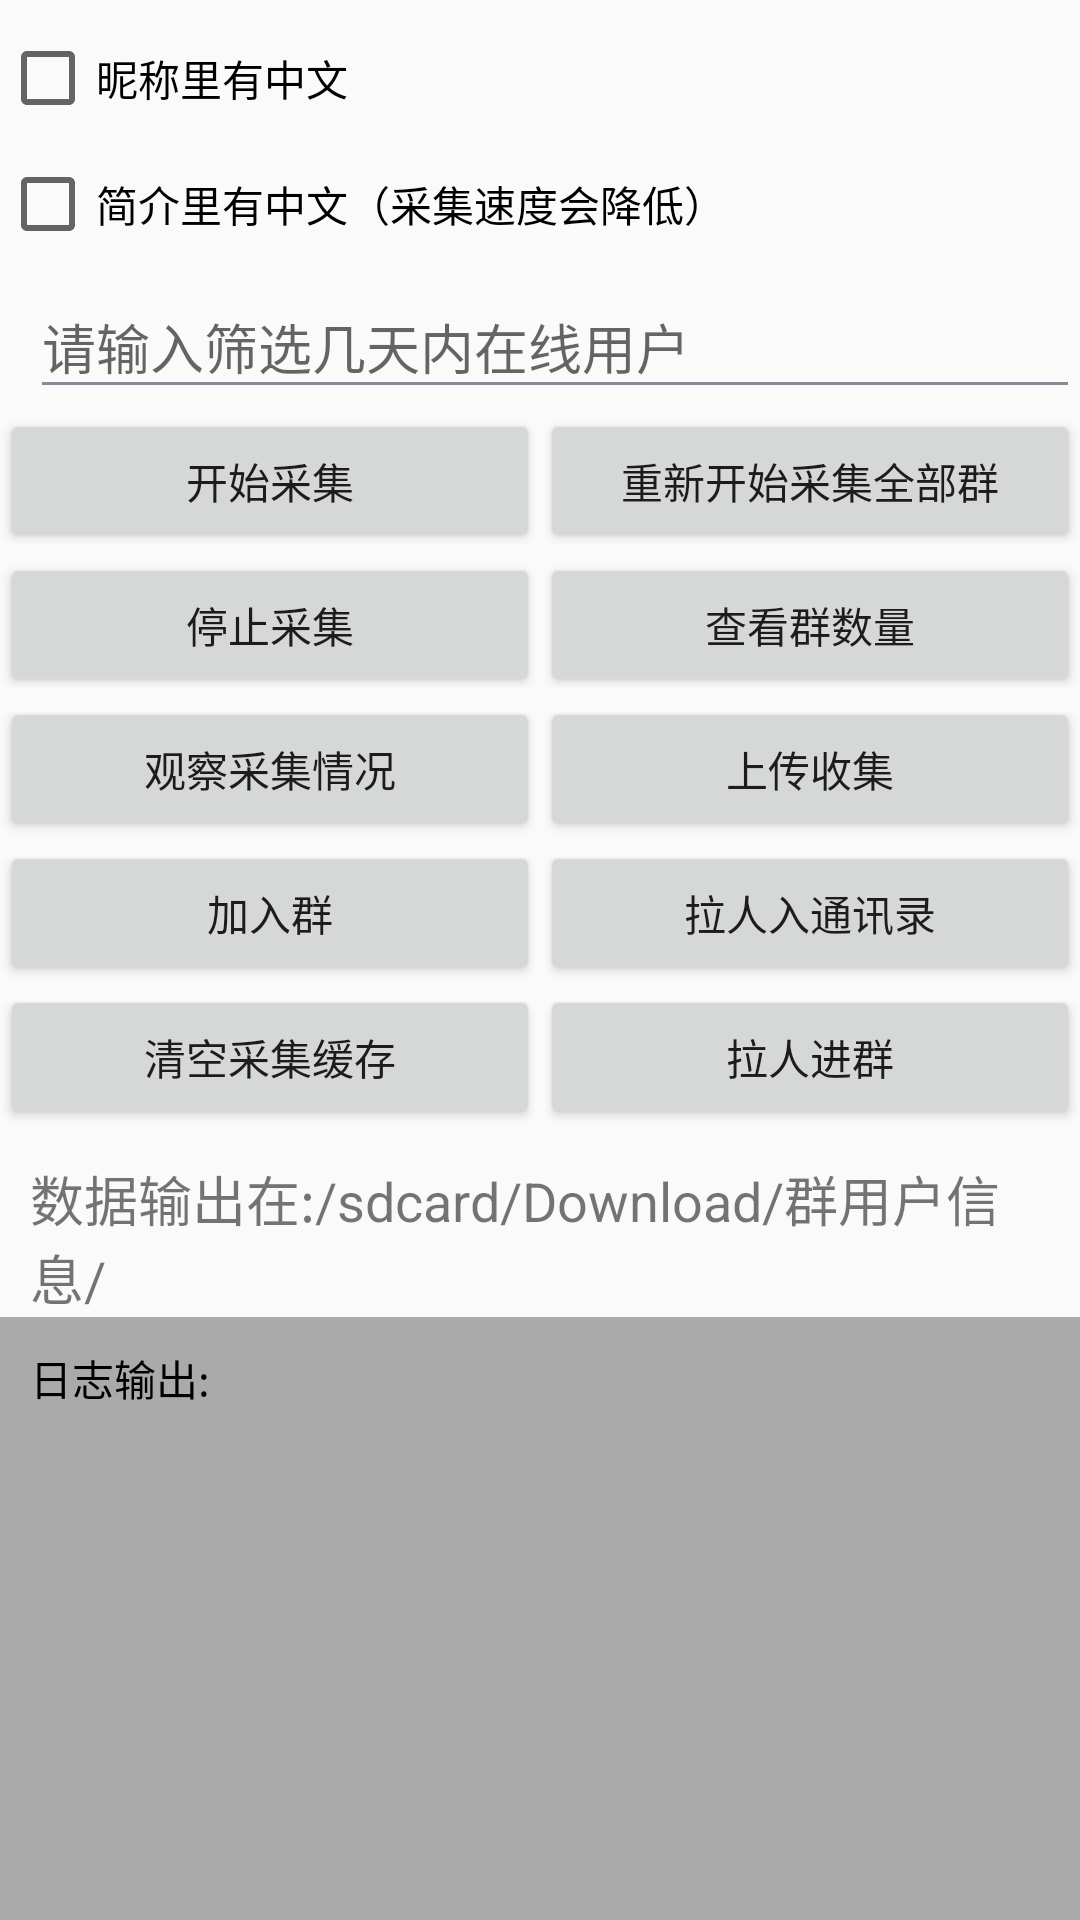

Here is an Android app screen rendered from its layout file. Give the layout XML and the strings, colors and styles it references.
<!-- AndroidManifest.xml: application theme AppTheme -->
<!-- res/layout/activity_group.xml -->
<?xml version="1.0" encoding="utf-8"?>
<LinearLayout xmlns:android="http://schemas.android.com/apk/res/android"
    android:layout_width="match_parent"
    android:layout_height="match_parent"
    android:orientation="vertical">

    <CheckBox
        android:id="@+id/cb_online"
        android:layout_width="wrap_content"
        android:layout_height="wrap_content"
        android:layout_marginTop="10dp"
        android:text="在线"
        android:visibility="gone" />

    <CheckBox
        android:id="@+id/cb_nick_chinese"
        android:layout_width="wrap_content"
        android:layout_height="wrap_content"
        android:layout_marginTop="10dp"
        android:text="昵称里有中文" />

    <CheckBox
        android:id="@+id/cb_about_chinese"
        android:layout_width="wrap_content"
        android:layout_height="wrap_content"
        android:layout_marginTop="10dp"
        android:text="简介里有中文（采集速度会降低）" />

    <android.support.design.widget.TextInputLayout
        android:layout_width="match_parent"
        android:layout_height="wrap_content"
        android:layout_marginLeft="10dp"
        android:visibility="gone">

        <EditText
            android:id="@+id/et_chatid"
            android:layout_width="match_parent"
            android:layout_height="wrap_content"
            android:hint="请输入群id,多个以英文逗号隔开"
            android:theme="@style/MyEditText" />

    </android.support.design.widget.TextInputLayout>

    <android.support.design.widget.TextInputLayout
        android:layout_width="match_parent"
        android:layout_height="wrap_content"
        android:layout_marginLeft="10dp"
        android:visibility="gone">

        <EditText
            android:id="@+id/et_day"
            android:layout_width="match_parent"
            android:layout_height="wrap_content"
            android:hint="请输入进群天数"
            android:theme="@style/MyEditText" />

    </android.support.design.widget.TextInputLayout>

    <android.support.design.widget.TextInputLayout
        android:layout_width="match_parent"
        android:layout_height="wrap_content"
        android:layout_marginLeft="10dp"
        android:visibility="visible">

        <EditText
            android:id="@+id/et_online_day"
            android:layout_width="match_parent"
            android:layout_height="wrap_content"
            android:hint="请输入筛选几天内在线用户"
            android:theme="@style/MyEditText" />

    </android.support.design.widget.TextInputLayout>

    <LinearLayout
        android:layout_width="match_parent"
        android:layout_height="wrap_content"
        android:orientation="horizontal">

        <Button
            android:id="@+id/btn_start"
            android:layout_width="match_parent"
            android:layout_height="wrap_content"
            android:layout_weight="1"
            android:text="开始采集" />

        <Button
            android:id="@+id/btn_re_start"
            android:layout_width="match_parent"
            android:layout_height="wrap_content"
            android:layout_weight="1"
            android:text="重新开始采集全部群" />
    </LinearLayout>

    <LinearLayout
        android:layout_width="match_parent"
        android:layout_height="wrap_content"
        android:orientation="horizontal">

        <Button
            android:id="@+id/btn_stop"
            android:layout_width="match_parent"
            android:layout_height="wrap_content"
            android:layout_weight="1"
            android:text="停止采集" />

        <Button
            android:id="@+id/btn_check_num"
            android:layout_width="match_parent"
            android:layout_height="wrap_content"
            android:layout_weight="1"
            android:text="查看群数量" />

    </LinearLayout>

    <LinearLayout
        android:layout_width="match_parent"
        android:layout_height="wrap_content"
        android:orientation="horizontal">

        <Button
            android:id="@+id/btn_check"
            android:layout_width="match_parent"
            android:layout_height="wrap_content"
            android:layout_weight="1"
            android:text="观察采集情况" />

        <Button
            android:id="@+id/btn_upload"
            android:layout_width="match_parent"
            android:layout_height="wrap_content"
            android:layout_weight="1"
            android:text="上传收集" />
    </LinearLayout>


    <LinearLayout
        android:layout_width="match_parent"
        android:layout_height="wrap_content"
        android:orientation="horizontal">

        <Button
            android:id="@+id/btn_join"
            android:layout_width="match_parent"
            android:layout_height="wrap_content"
            android:layout_weight="1"
            android:text="加入群" />

        <Button
            android:id="@+id/btn_add_invite"
            android:layout_width="match_parent"
            android:layout_height="wrap_content"
            android:layout_weight="1"
            android:text="拉人入通讯录" />
    </LinearLayout>

        <LinearLayout
            android:layout_width="match_parent"
            android:layout_height="wrap_content"
            android:orientation="horizontal">

            <Button
                android:id="@+id/btn_clear_got"
                android:layout_width="match_parent"
                android:layout_height="wrap_content"
                android:layout_weight="1"
                android:text="清空采集缓存" />

            <Button
                android:id="@+id/btn_add_member"
                android:layout_width="match_parent"
                android:layout_height="wrap_content"
                android:layout_weight="1"
                android:text="拉人进群" />

        </LinearLayout>
        <TextView
            android:layout_width="wrap_content"
            android:layout_height="wrap_content"
            android:layout_gravity="center"
            android:layout_marginLeft="10dp"
            android:layout_marginTop="10dp"
            android:layout_marginRight="10dp"
            android:text="数据输出在:/sdcard/Download/群用户信息/"
            android:textSize="18sp" />

        <ScrollView
            android:id="@+id/scrollview"
            android:layout_width="match_parent"
            android:layout_height="match_parent"
            android:background="@android:color/darker_gray">

            <TextView
                android:id="@+id/console"
                android:layout_width="match_parent"
                android:layout_height="wrap_content"
                android:gravity="top|left"
                android:padding="10dip"
                android:text="日志输出:"
                android:textColor="#000000" />
        </ScrollView>

    </LinearLayout>
<!-- resources referenced by this layout -->
<resources>
  <style name="MyEditText" parent="Theme.AppCompat.Light">
          <item name="colorControlNormal">@color/qmui_config_color_gray_5</item>
          <item name="colorControlActivated">@color/home_always_color_primary_color</item>
      </style>
  <style name="AppTheme" parent="Theme.AppCompat.Light.NoActionBar">
          
          <item name="colorPrimary">@color/colorPrimary</item>
          <item name="colorPrimaryDark">@color/colorPrimaryDark</item>
          <item name="colorAccent">@color/colorAccent</item>
      </style>
  <color name="qmui_config_color_gray_5">#858C96</color>
  <color name="home_always_color_primary_color">#FF2196F3</color>
  <color name="colorPrimary">#3F51B5</color>
  <color name="colorPrimaryDark">#303F9F</color>
  <color name="colorAccent">#FF4081</color>
</resources>
